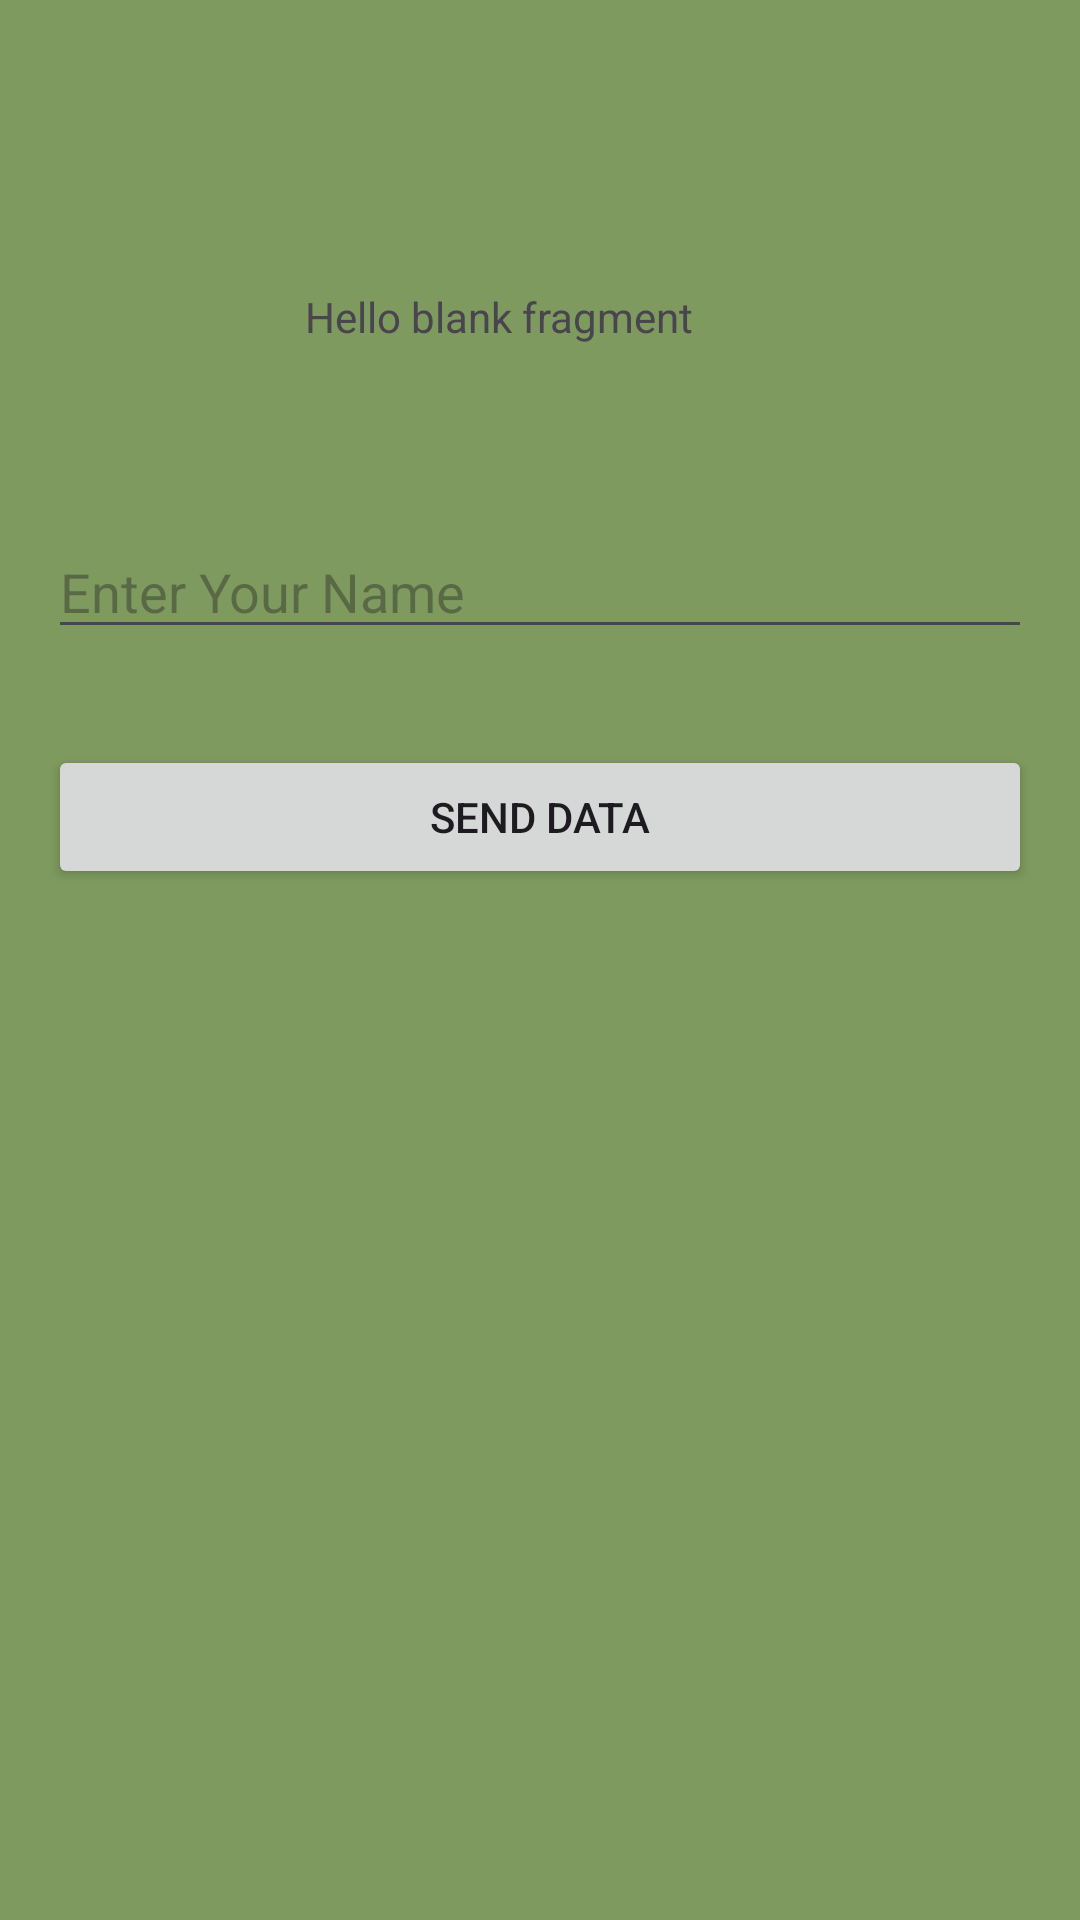

This screen was rendered from an Android layout file. Write that file and the resources it references.
<!-- AndroidManifest.xml: application theme Theme.FragmentInterfaceExample -->
<!-- res/layout/fragment_first.xml -->
<?xml version="1.0" encoding="utf-8"?>
<androidx.constraintlayout.widget.ConstraintLayout xmlns:android="http://schemas.android.com/apk/res/android"
    xmlns:app="http://schemas.android.com/apk/res-auto"
    xmlns:tools="http://schemas.android.com/tools"
    android:layout_width="match_parent"
    android:layout_height="match_parent"
    android:background="@color/gray"
    tools:context=".FirstFragment">

    
    <TextView
        android:id="@+id/textView"
        android:layout_width="wrap_content"
        android:layout_height="wrap_content"
        android:layout_marginTop="96dp"
        android:text="@string/hello_blank_fragment"
        app:layout_constraintEnd_toEndOf="parent"
        app:layout_constraintHorizontal_bias="0.442"
        app:layout_constraintStart_toStartOf="parent"
        app:layout_constraintTop_toTopOf="parent" />

    <EditText
        android:id="@+id/et_txt"
        android:layout_width="match_parent"
        android:layout_height="wrap_content"
        android:layout_marginStart="16dp"
        android:layout_marginTop="60dp"
        android:layout_marginEnd="16dp"
        android:ems="10"
        android:hint="@string/enter_your_name"
        android:inputType="text"
        app:layout_constraintEnd_toEndOf="parent"
        app:layout_constraintHorizontal_bias="0.497"
        app:layout_constraintStart_toStartOf="parent"
        app:layout_constraintTop_toBottomOf="@+id/textView" />

    <Button
        android:id="@+id/btn_send"
        android:layout_width="match_parent"
        android:layout_height="wrap_content"
        android:layout_marginStart="16dp"
        android:layout_marginTop="32dp"
        android:layout_marginEnd="16dp"
        android:text="@string/send_data"
        app:cornerRadius="10dp"
        app:layout_constraintEnd_toEndOf="@+id/et_txt"
        app:layout_constraintStart_toStartOf="@+id/et_txt"
        app:layout_constraintTop_toBottomOf="@+id/et_txt" />

</androidx.constraintlayout.widget.ConstraintLayout>
<!-- resources referenced by this layout -->
<resources>
  <color name="gray">#7E9A5E</color>
  <string name="enter_your_name">Enter Your Name</string>
  <string name="hello_blank_fragment">Hello blank fragment</string>
  <string name="send_data">SEND DATA</string>
  <style name="Theme.FragmentInterfaceExample" parent="Base.Theme.FragmentInterfaceExample" />
  <style name="Base.Theme.FragmentInterfaceExample" parent="Theme.Material3.DayNight.NoActionBar">
          
          
      </style>
</resources>
